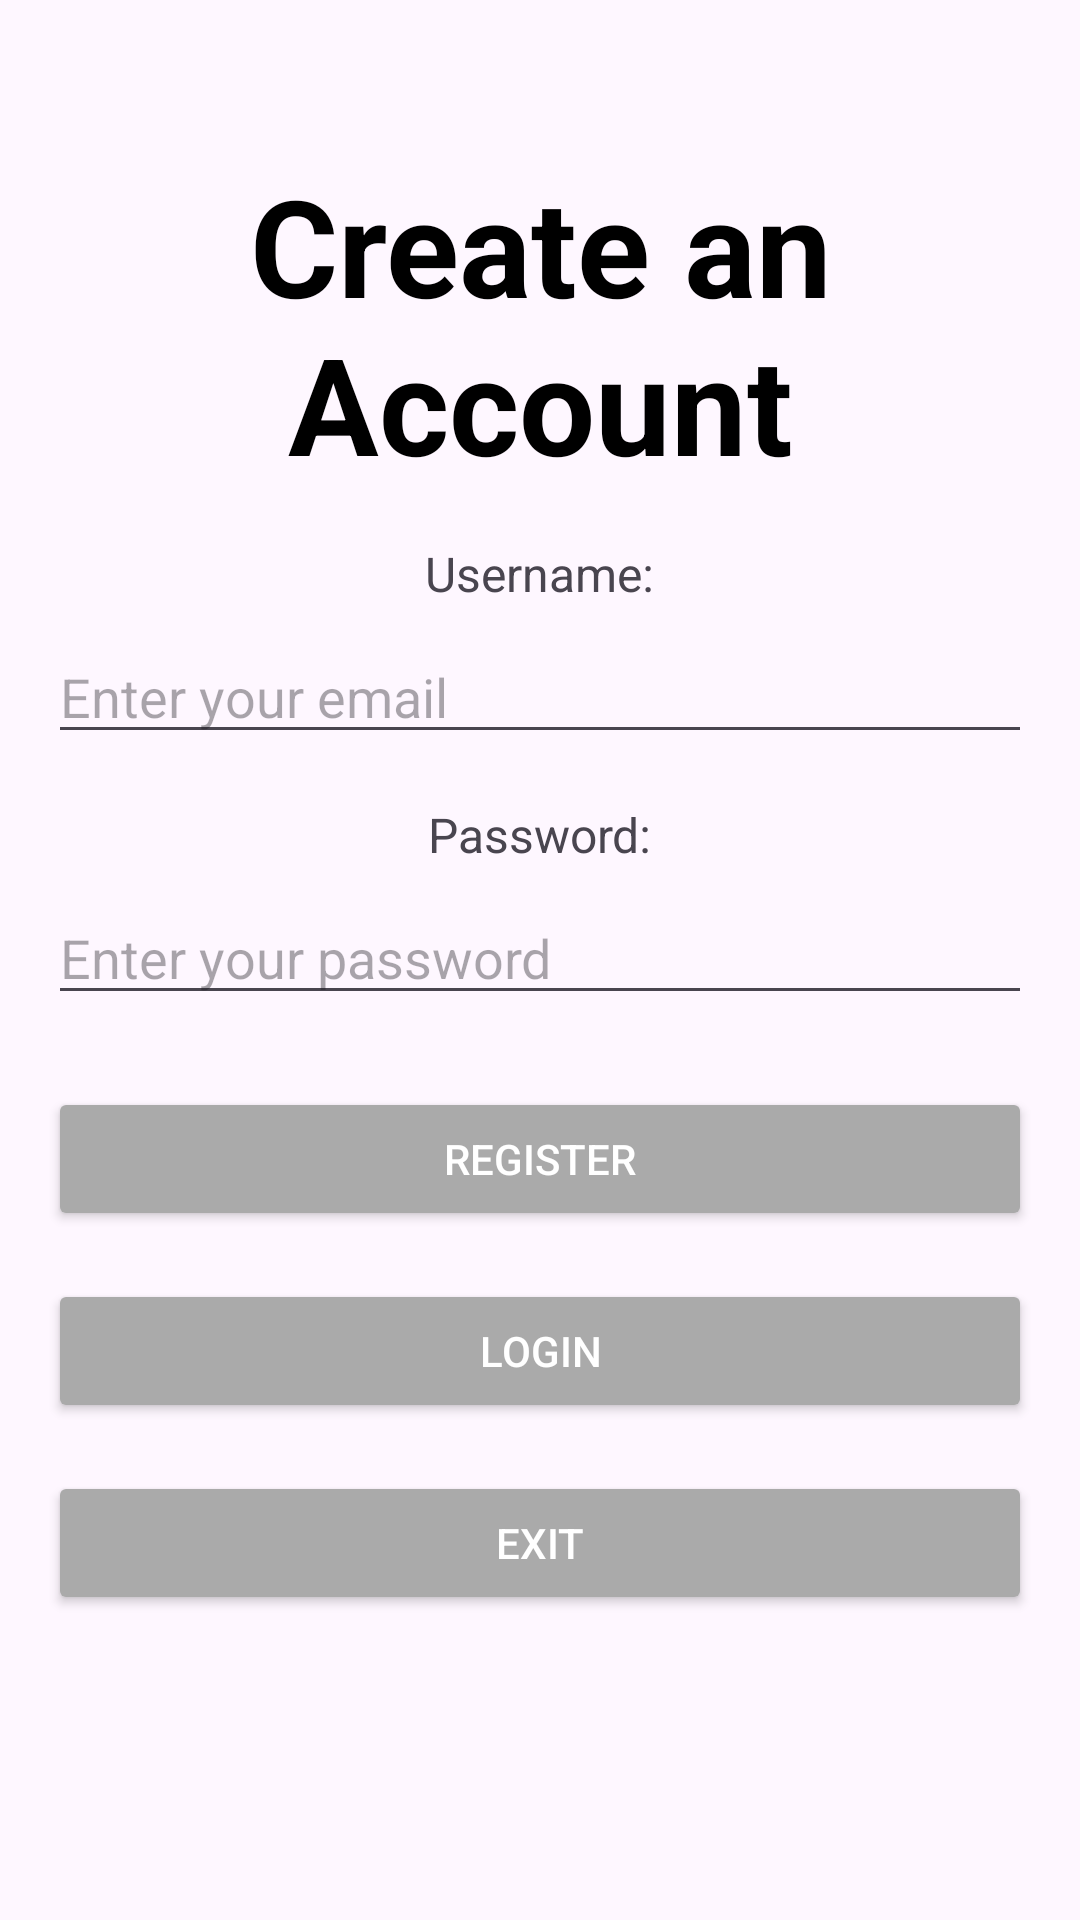

This screen was rendered from an Android layout file. Write that file and the resources it references.
<!-- AndroidManifest.xml: application theme Theme.SprintProject -->
<!-- res/layout/account_creation.xml -->
<androidx.constraintlayout.widget.ConstraintLayout xmlns:android="http://schemas.android.com/apk/res/android"
    xmlns:app="http://schemas.android.com/apk/res-auto"
    xmlns:tools="http://schemas.android.com/tools"
    android:layout_width="match_parent"
    android:layout_height="match_parent"
    android:padding="16dp"
    tools:context=".views.AccountCreation">

    <LinearLayout
        android:layout_width="match_parent"
        android:layout_height="match_parent"
        android:gravity="center"
        android:orientation="vertical"
        android:layout_marginBottom="50dp">

        <TextView
            android:id="@+id/welcomeText"
            android:layout_width="wrap_content"
            android:layout_height="wrap_content"
            android:gravity="center"
            android:text="@string/welcome_text"
            android:textColor="@android:color/black"
            android:textSize="45sp"
            android:textStyle="bold"
            tools:ignore="MissingConstraints" />

        
        <TextView
            android:id="@+id/register_usernameLabel"
            android:layout_width="wrap_content"
            android:layout_height="wrap_content"
            android:text="@string/username_label"
            android:textSize="16sp"
            android:layout_marginTop="16dp"
            tools:ignore="MissingConstraints" />

        
        <EditText
            android:id="@+id/register_email"
            android:layout_width="match_parent"
            android:layout_height="wrap_content"
            android:hint="@string/email_hint"
            android:inputType="textEmailAddress"
            android:autofillHints="emailAddress"
            android:layout_marginTop="8dp"
            tools:ignore="MissingConstraints" />

        
        <TextView
            android:id="@+id/register_passwordLabel"
            android:layout_width="wrap_content"
            android:layout_height="wrap_content"
            android:layout_marginTop="16dp"
            android:text="@string/password_label"
            android:textSize="16sp"
            tools:ignore="MissingConstraints" />

        
        <EditText
            android:id="@+id/register_password"
            android:layout_width="match_parent"
            android:layout_height="wrap_content"
            android:hint="@string/password_hint"
            android:inputType="textPassword"
            android:autofillHints="password"
            android:layout_marginTop="8dp"
            tools:ignore="MissingConstraints" />

        
        <Button
            android:id="@+id/registerButton"
            android:layout_width="match_parent"
            android:layout_height="wrap_content"
            android:text="@string/register"
            android:textColor="@android:color/white"
            android:layout_marginTop="24dp"
            android:backgroundTint="@android:color/darker_gray"
            tools:ignore="MissingConstraints" />

        
        <Button
            android:id="@+id/login_button"
            android:layout_width="match_parent"
            android:layout_height="wrap_content"
            android:text="Login"
            android:textColor="@android:color/white"
            android:layout_marginTop="16dp"
            android:backgroundTint="@android:color/darker_gray"
            tools:ignore="MissingConstraints" />

        <Button
            android:id="@+id/exitButton"
            android:layout_width="match_parent"
            android:layout_height="wrap_content"
            android:text="Exit"
            android:textColor="@android:color/white"
            android:layout_marginTop="16dp"
            android:backgroundTint="@android:color/darker_gray"
            tools:ignore="MissingConstraints" />

    </LinearLayout>
</androidx.constraintlayout.widget.ConstraintLayout>
<!-- resources referenced by this layout -->
<resources>
  <string name="email_hint">Enter your email</string>
  <string name="password_hint">Enter your password</string>
  <string name="password_label">Password:</string>
  <string name="register">Register</string>
  <string name="username_label">Username:</string>
  <string name="welcome_text">Create an Account</string>
  <style name="Theme.SprintProject" parent="Base.Theme.SprintProject" />
  <style name="Base.Theme.SprintProject" parent="Theme.Material3.DayNight.NoActionBar">
          
          
      </style>
</resources>
